Labelled photos from "datera-v2", an image-classification folder in AffrizaWildanFauzan/datera-v2. The possible labels are: Albizia saponaria, Dendrobium leonis, Dracaena trifasciata, Echinodorus radican, Gymnocalycium, Hopea bilitonensis, Impatiens walleriana, Lagerstroemia speciosa, Ixora acuminata, Monstera adansonii, Nepenthes sumatrana, Alocasia Black Velvet, Nepenthes reinwardtiana, Ochna kirkii, Philodendron Lemon, Portulaca sp, Quassia amara, Reutealis trisperma, Rosa sp, Russelia equisetiformis, Syzygium myrtifolium, Tabernaemontana corymbosa, Anacampseros rufescens Sunrise, 3 apocynacaea, Areca catechu, Catharanthus roseus, Ceiba pentandra, Cuphea hyssopifolia, Cymbidium bicolor, Dendrobium Uthai White.

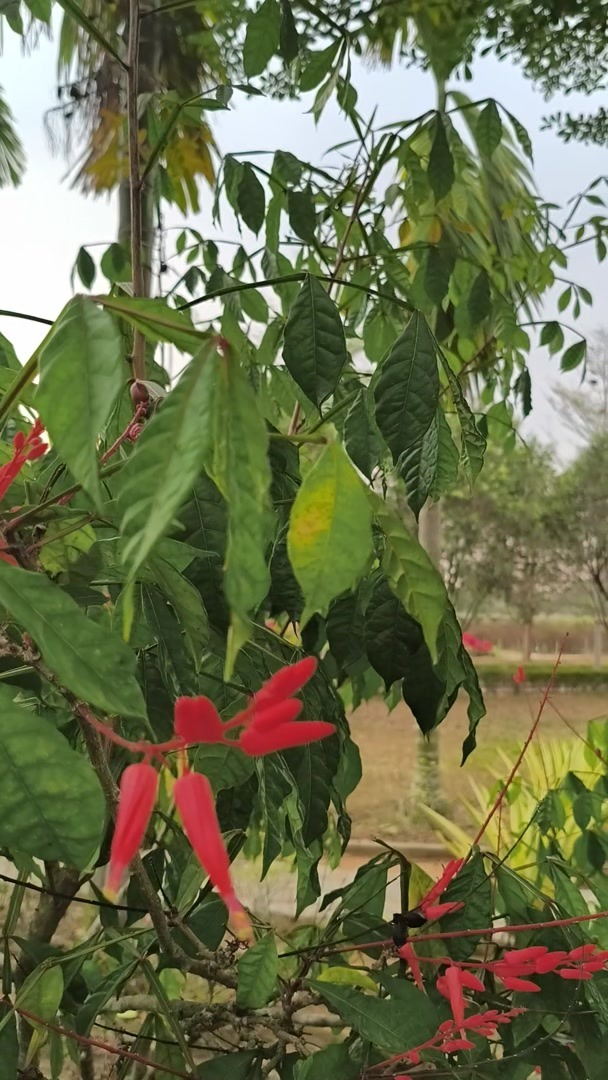
Label: Quassia amara

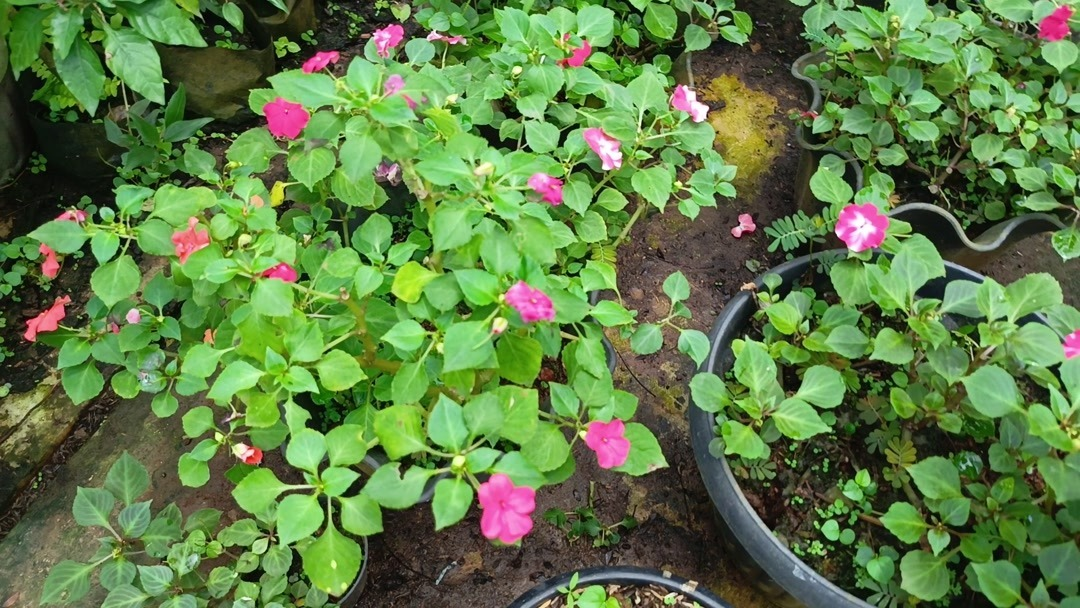
Label: Impatiens walleriana

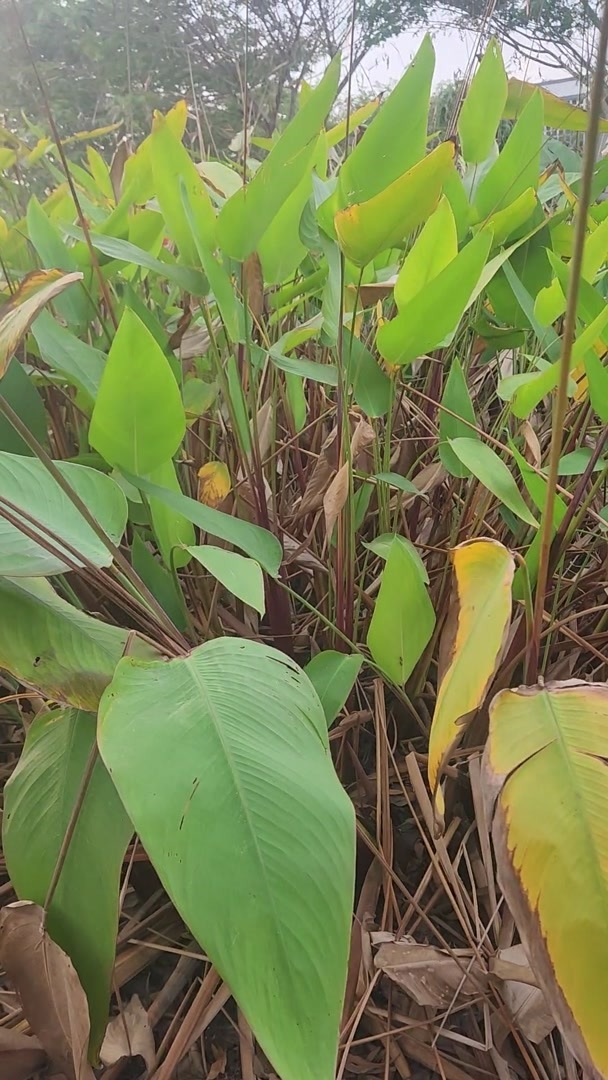
Label: Echinodorus radican

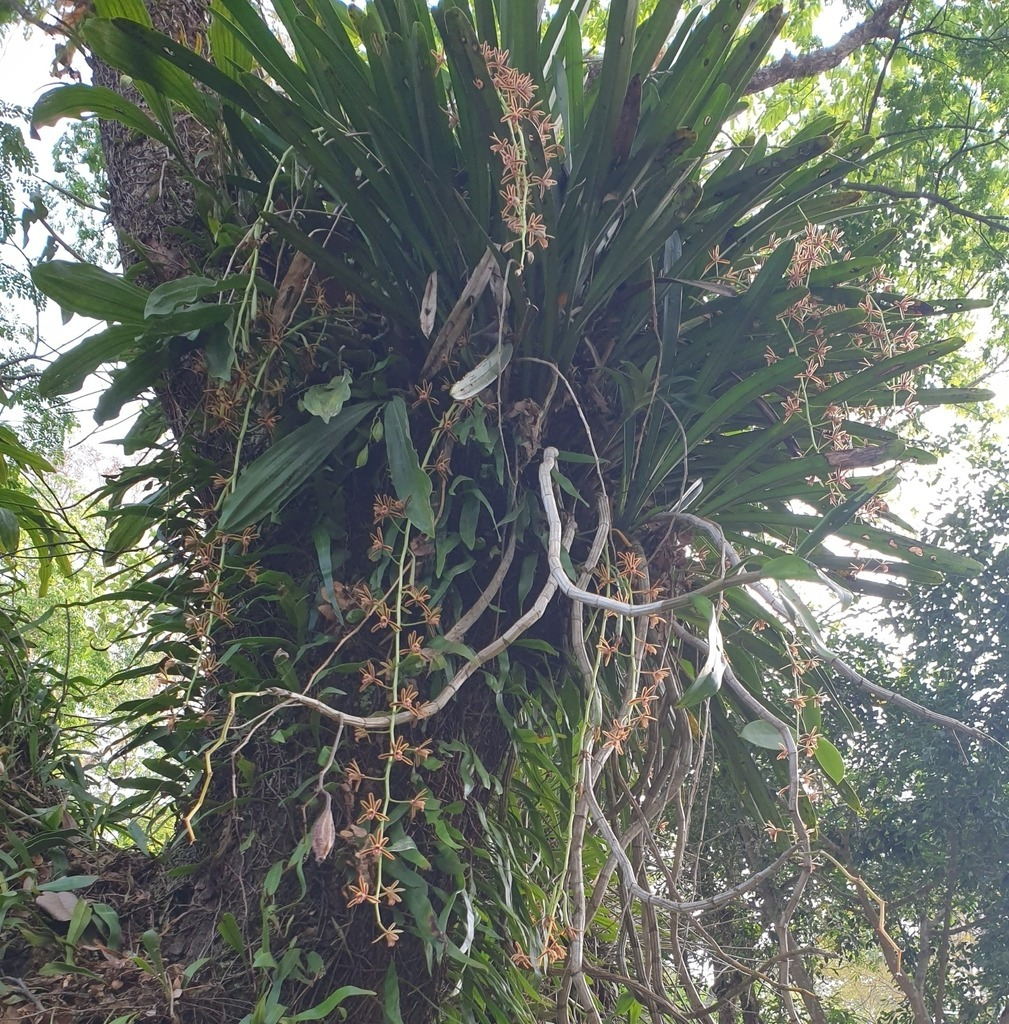
Label: Cymbidium bicolor

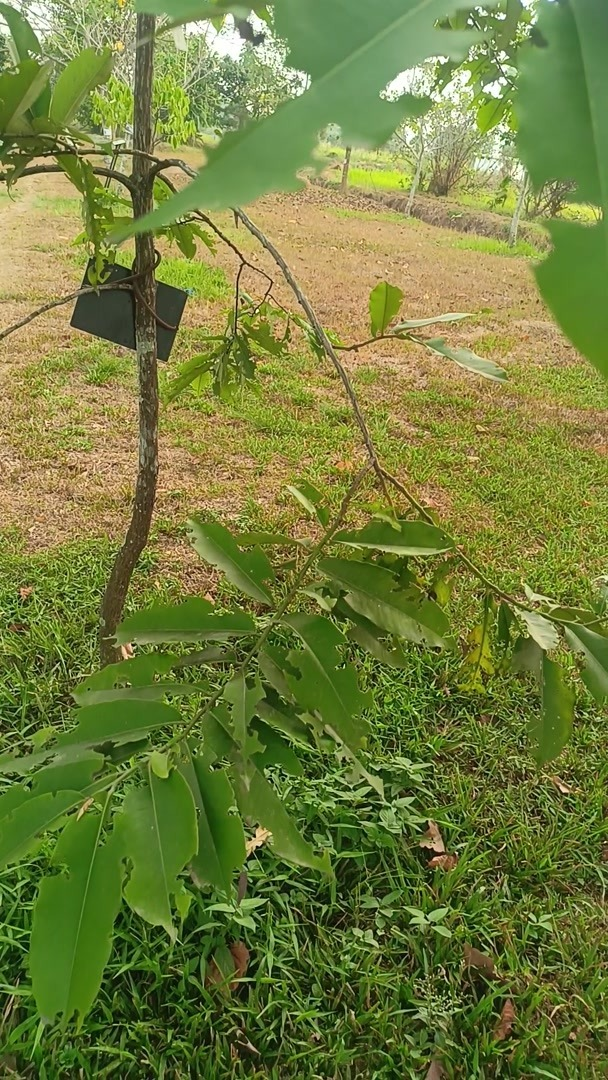
Label: Hopea bilitonensis

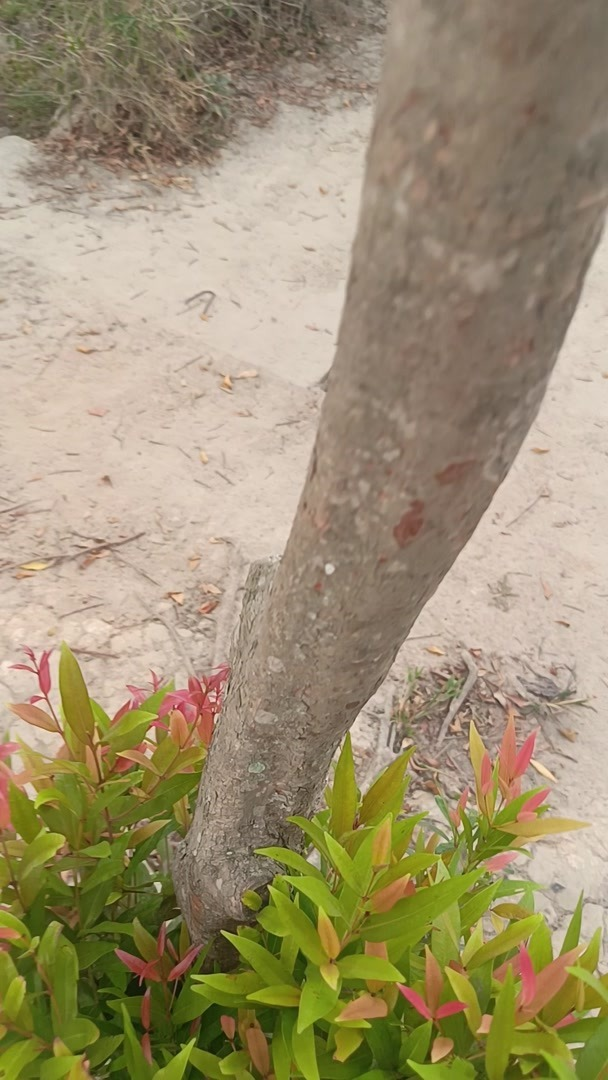
Label: Syzygium myrtifolium
